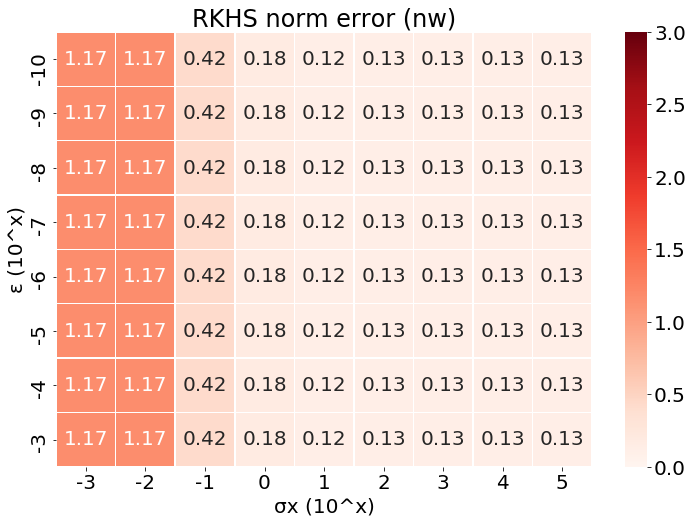

The table this chart was drawn from, first rows:
, -3, -2, -1, 0, 1, 2, 3, 4, 5
-10, 1.173, 1.172, 0.4247, 0.1813, 0.1236, 0.1252, 0.1255, 0.1255, 0.1255
-9, 1.173, 1.172, 0.4247, 0.1813, 0.1236, 0.1252, 0.1255, 0.1255, 0.1255
-8, 1.173, 1.172, 0.4247, 0.1813, 0.1236, 0.1252, 0.1255, 0.1255, 0.1255
-7, 1.173, 1.172, 0.4247, 0.1813, 0.1236, 0.1252, 0.1255, 0.1255, 0.1255
-6, 1.173, 1.172, 0.4247, 0.1813, 0.1236, 0.1252, 0.1255, 0.1255, 0.1255
-5, 1.173, 1.172, 0.4247, 0.1813, 0.1236, 0.1252, 0.1255, 0.1255, 0.1255
-4, 1.173, 1.172, 0.4247, 0.1813, 0.1236, 0.1252, 0.1255, 0.1255, 0.1255
-3, 1.173, 1.172, 0.4247, 0.1813, 0.1236, 0.1252, 0.1255, 0.1255, 0.1255
